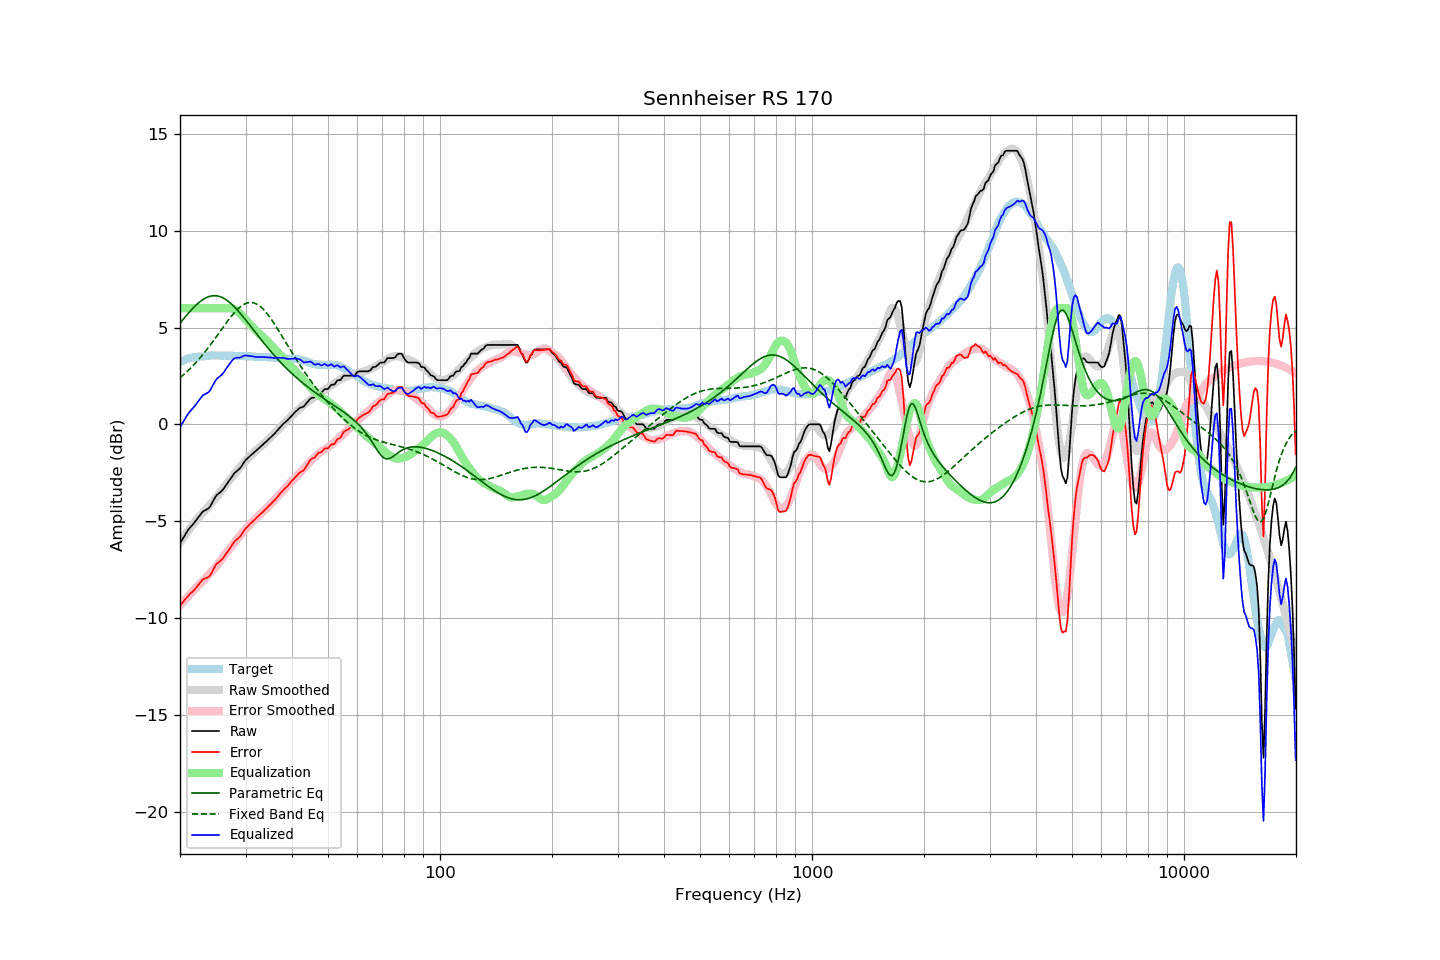

The file beside this chart, header and first rows:
frequency, raw, error, smoothed, error_smoothed, equalization, parametric_eq, fixed_band_eq, equalized_raw, equalized_smoothed, target
20.00, -6.15, -9.38, -6.10, -9.35, 6.00, 5.22, 2.40, -0.15, -0.10, 3.23
20.20, -6.01, -9.28, -5.98, -9.26, 6.00, 5.32, 2.47, -0.01, 0.02, 3.27
20.40, -5.87, -9.17, -5.86, -9.16, 6.00, 5.42, 2.54, 0.13, 0.14, 3.30
20.61, -5.73, -9.06, -5.74, -9.07, 6.00, 5.52, 2.62, 0.27, 0.26, 3.33
20.81, -5.60, -8.97, -5.62, -8.98, 6.00, 5.62, 2.69, 0.40, 0.38, 3.37
21.02, -5.46, -8.87, -5.51, -8.89, 6.00, 5.72, 2.77, 0.54, 0.49, 3.41
21.23, -5.36, -8.78, -5.39, -8.80, 6.00, 5.81, 2.85, 0.64, 0.61, 3.42
21.44, -5.26, -8.70, -5.28, -8.71, 6.00, 5.91, 2.94, 0.74, 0.72, 3.44
21.66, -5.17, -8.63, -5.17, -8.62, 6.00, 5.99, 3.02, 0.83, 0.83, 3.46
21.87, -5.07, -8.54, -5.07, -8.53, 6.00, 6.08, 3.11, 0.93, 0.93, 3.47
22.09, -4.96, -8.45, -4.96, -8.44, 6.00, 6.16, 3.20, 1.04, 1.04, 3.49
22.31, -4.85, -8.34, -4.86, -8.35, 6.00, 6.23, 3.29, 1.15, 1.14, 3.49
22.54, -4.74, -8.24, -4.77, -8.28, 6.00, 6.31, 3.39, 1.26, 1.23, 3.50
22.76, -4.63, -8.14, -4.68, -8.19, 6.00, 6.37, 3.48, 1.37, 1.32, 3.51
22.99, -4.52, -8.03, -4.59, -8.11, 6.00, 6.43, 3.58, 1.48, 1.41, 3.51
23.22, -4.47, -7.99, -4.50, -8.02, 6.00, 6.48, 3.68, 1.53, 1.50, 3.52
23.45, -4.42, -7.95, -4.40, -7.93, 6.00, 6.53, 3.79, 1.58, 1.60, 3.53
23.69, -4.38, -7.92, -4.31, -7.84, 6.00, 6.57, 3.89, 1.62, 1.69, 3.53
23.92, -4.33, -7.87, -4.21, -7.75, 6.00, 6.60, 4.00, 1.67, 1.79, 3.54
24.16, -4.21, -7.76, -4.12, -7.66, 6.00, 6.62, 4.11, 1.79, 1.88, 3.55
24.40, -4.06, -7.62, -4.03, -7.57, 6.00, 6.64, 4.22, 1.94, 1.97, 3.56
24.65, -3.90, -7.45, -3.93, -7.48, 6.00, 6.64, 4.34, 2.10, 2.07, 3.55
24.89, -3.75, -7.30, -3.83, -7.39, 6.00, 6.64, 4.45, 2.25, 2.17, 3.55
25.14, -3.64, -7.19, -3.73, -7.29, 6.00, 6.63, 4.57, 2.36, 2.27, 3.55
25.39, -3.58, -7.13, -3.63, -7.18, 6.00, 6.62, 4.68, 2.42, 2.37, 3.55
25.65, -3.51, -7.06, -3.52, -7.07, 6.00, 6.59, 4.80, 2.49, 2.48, 3.55
25.91, -3.44, -6.98, -3.40, -6.95, 6.00, 6.56, 4.92, 2.56, 2.60, 3.54
26.16, -3.34, -6.89, -3.28, -6.84, 6.00, 6.52, 5.03, 2.66, 2.72, 3.55
26.43, -3.22, -6.77, -3.17, -6.72, 6.00, 6.47, 5.15, 2.78, 2.83, 3.55
26.69, -3.10, -6.65, -3.07, -6.62, 6.00, 6.42, 5.26, 2.90, 2.93, 3.55
26.96, -2.98, -6.53, -2.97, -6.52, 6.00, 6.35, 5.37, 3.02, 3.03, 3.55
27.23, -2.86, -6.41, -2.87, -6.42, 6.00, 6.29, 5.48, 3.14, 3.13, 3.55
27.50, -2.74, -6.29, -2.77, -6.31, 5.99, 6.21, 5.59, 3.25, 3.22, 3.55
27.77, -2.62, -6.15, -2.67, -6.21, 5.96, 6.14, 5.69, 3.35, 3.30, 3.54
28.05, -2.51, -6.04, -2.56, -6.10, 5.93, 6.05, 5.78, 3.42, 3.37, 3.54
28.33, -2.44, -5.96, -2.45, -5.99, 5.88, 5.97, 5.87, 3.44, 3.42, 3.52
28.62, -2.37, -5.90, -2.35, -5.88, 5.81, 5.88, 5.96, 3.44, 3.47, 3.53
28.90, -2.30, -5.83, -2.24, -5.78, 5.74, 5.78, 6.03, 3.44, 3.50, 3.53
29.19, -2.20, -5.72, -2.15, -5.67, 5.67, 5.68, 6.10, 3.47, 3.52, 3.52
29.48, -2.07, -5.60, -2.05, -5.58, 5.58, 5.58, 6.16, 3.51, 3.53, 3.53
29.78, -1.94, -5.47, -1.96, -5.48, 5.48, 5.48, 6.21, 3.54, 3.52, 3.53
30.08, -1.83, -5.36, -1.87, -5.39, 5.39, 5.38, 6.24, 3.56, 3.52, 3.53
30.38, -1.76, -5.28, -1.79, -5.30, 5.30, 5.27, 6.27, 3.54, 3.52, 3.52
30.68, -1.68, -5.20, -1.70, -5.21, 5.21, 5.17, 6.29, 3.53, 3.51, 3.52
30.99, -1.60, -5.11, -1.62, -5.13, 5.13, 5.06, 6.29, 3.53, 3.51, 3.51
31.30, -1.53, -5.04, -1.54, -5.04, 5.04, 4.95, 6.29, 3.51, 3.50, 3.50
31.61, -1.46, -4.96, -1.46, -4.96, 4.96, 4.85, 6.27, 3.50, 3.50, 3.50
31.93, -1.39, -4.88, -1.38, -4.87, 4.87, 4.74, 6.24, 3.48, 3.50, 3.49
32.24, -1.31, -4.79, -1.30, -4.79, 4.79, 4.63, 6.20, 3.48, 3.49, 3.48
32.57, -1.24, -4.72, -1.23, -4.71, 4.71, 4.53, 6.14, 3.47, 3.49, 3.48
32.89, -1.16, -4.64, -1.16, -4.64, 4.64, 4.42, 6.08, 3.48, 3.48, 3.48
33.22, -1.09, -4.57, -1.09, -4.56, 4.56, 4.32, 6.01, 3.47, 3.48, 3.48
33.55, -1.01, -4.48, -1.01, -4.49, 4.49, 4.21, 5.93, 3.48, 3.47, 3.47
33.89, -0.94, -4.41, -0.94, -4.41, 4.41, 4.11, 5.83, 3.47, 3.47, 3.47
34.23, -0.86, -4.33, -0.86, -4.32, 4.32, 4.01, 5.74, 3.46, 3.46, 3.47
34.57, -0.78, -4.24, -0.78, -4.24, 4.24, 3.91, 5.63, 3.46, 3.46, 3.46
34.92, -0.70, -4.16, -0.70, -4.15, 4.15, 3.81, 5.52, 3.45, 3.46, 3.46
35.27, -0.62, -4.08, -0.61, -4.07, 4.07, 3.71, 5.40, 3.45, 3.45, 3.46
35.62, -0.54, -3.98, -0.53, -3.98, 3.98, 3.62, 5.28, 3.44, 3.45, 3.44
35.97, -0.47, -3.91, -0.45, -3.89, 3.89, 3.52, 5.15, 3.42, 3.44, 3.44
... 635 more rows
